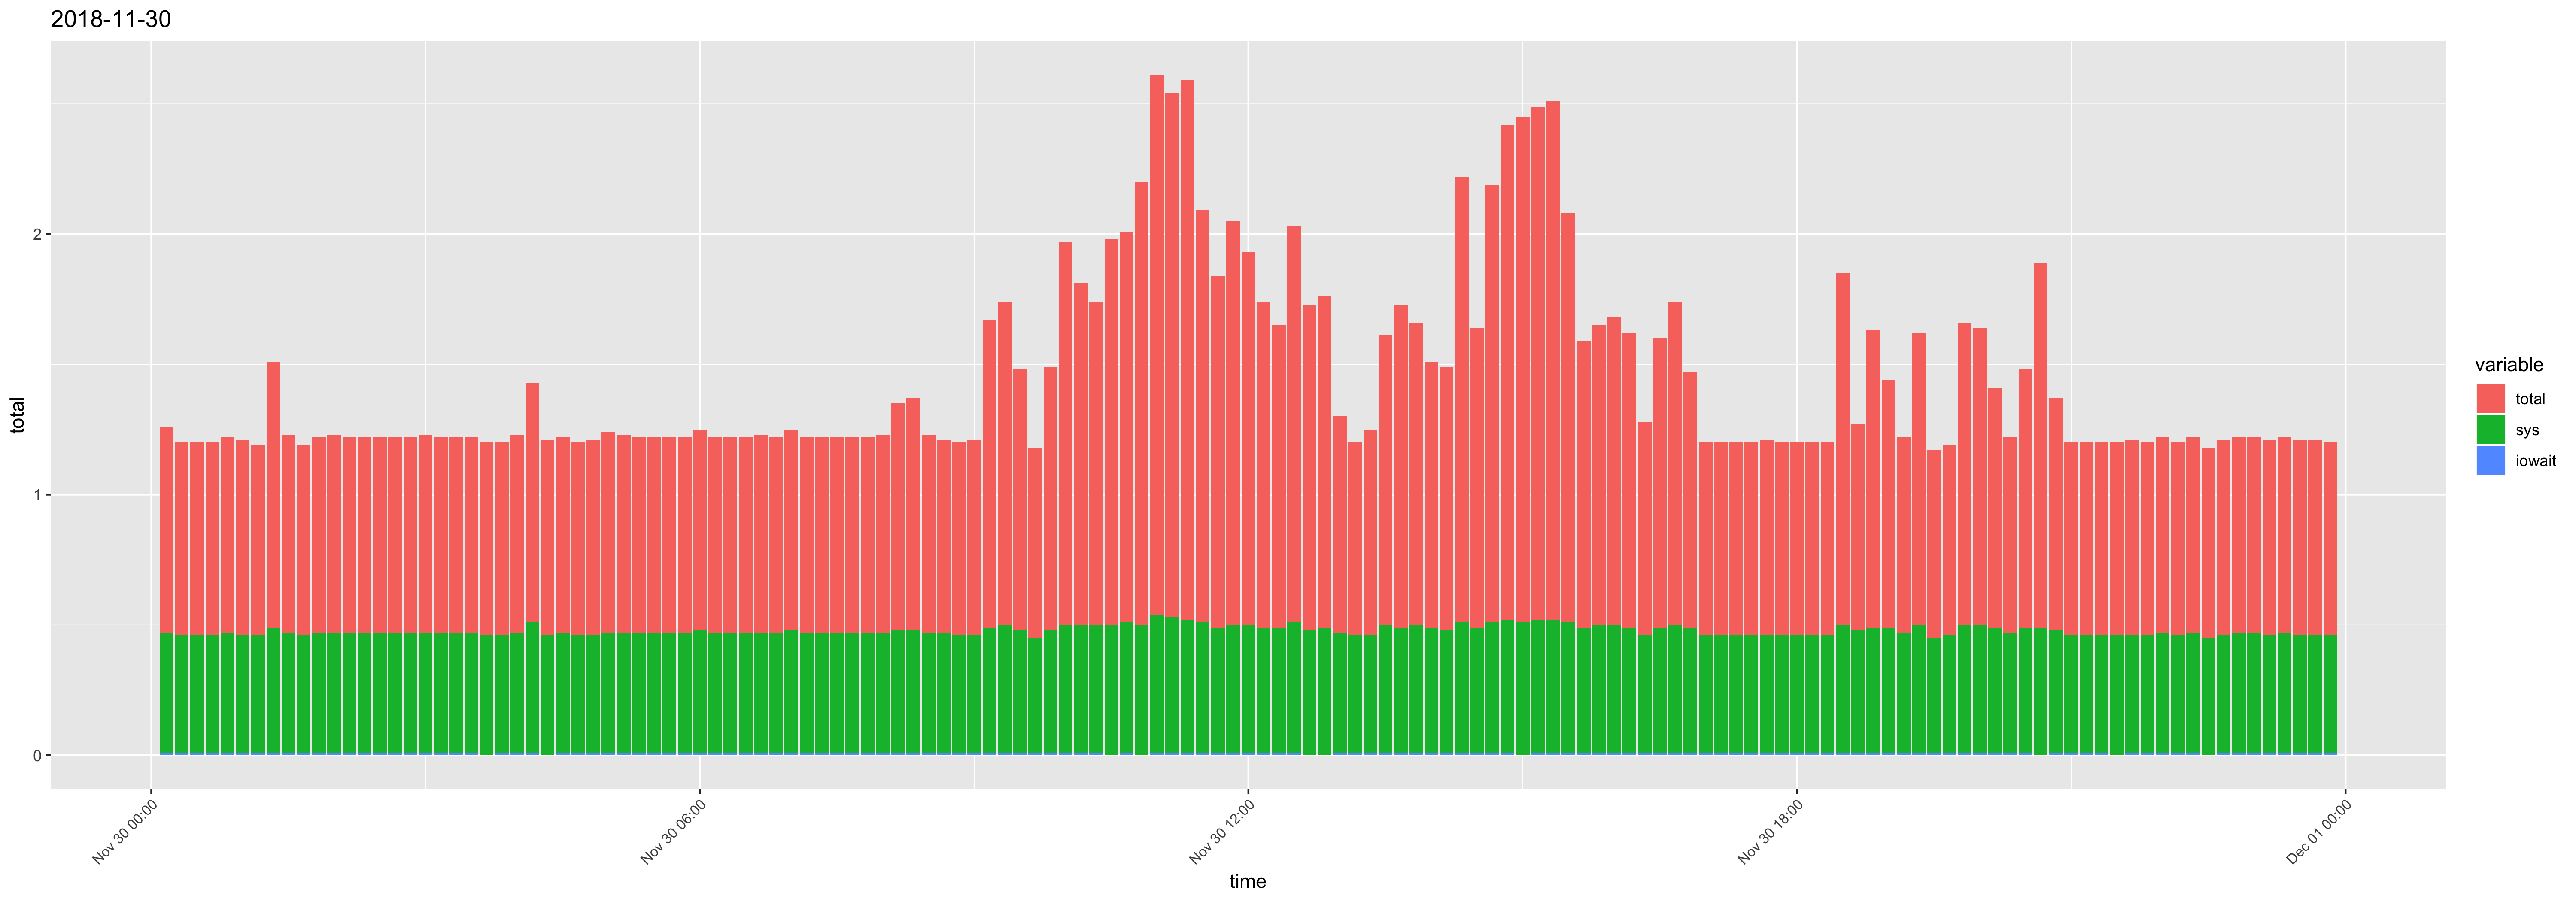

The data file committed next to this chart (first rows):
time, usr, sys, iowait, timestamp, total
00:10:01, 0.32, 0.46, 0.01, 2018-11-30 00:10:01, 0.79
00:20:01, 0.28, 0.45, 0.01, 2018-11-30 00:20:01, 0.74
00:30:01, 0.28, 0.45, 0.01, 2018-11-30 00:30:01, 0.74
00:40:01, 0.28, 0.45, 0.01, 2018-11-30 00:40:01, 0.74
00:50:01, 0.28, 0.46, 0.01, 2018-11-30 00:50:01, 0.75
01:00:01, 0.29, 0.45, 0.01, 2018-11-30 01:00:01, 0.75
01:10:01, 0.27, 0.45, 0.01, 2018-11-30 01:10:01, 0.73
01:20:01, 0.53, 0.48, 0.01, 2018-11-30 01:20:01, 1.02
01:30:01, 0.29, 0.46, 0.01, 2018-11-30 01:30:01, 0.76
01:40:01, 0.27, 0.45, 0.01, 2018-11-30 01:40:01, 0.73
01:50:01, 0.28, 0.46, 0.01, 2018-11-30 01:50:01, 0.75
02:00:01, 0.29, 0.46, 0.01, 2018-11-30 02:00:01, 0.76
02:10:01, 0.28, 0.46, 0.01, 2018-11-30 02:10:01, 0.75
02:20:01, 0.28, 0.46, 0.01, 2018-11-30 02:20:01, 0.75
02:30:01, 0.28, 0.46, 0.01, 2018-11-30 02:30:01, 0.75
02:40:01, 0.28, 0.46, 0.01, 2018-11-30 02:40:01, 0.75
02:50:01, 0.28, 0.46, 0.01, 2018-11-30 02:50:01, 0.75
03:00:01, 0.29, 0.46, 0.01, 2018-11-30 03:00:01, 0.76
03:10:01, 0.28, 0.46, 0.01, 2018-11-30 03:10:01, 0.75
03:20:01, 0.28, 0.46, 0.01, 2018-11-30 03:20:01, 0.75
03:30:01, 0.28, 0.46, 0.01, 2018-11-30 03:30:01, 0.75
03:40:02, 0.28, 0.46, 0, 2018-11-30 03:40:02, 0.74
03:50:01, 0.28, 0.45, 0.01, 2018-11-30 03:50:01, 0.74
04:00:01, 0.29, 0.46, 0.01, 2018-11-30 04:00:01, 0.76
04:10:01, 0.41, 0.5, 0.01, 2018-11-30 04:10:01, 0.92
04:20:01, 0.29, 0.46, 0, 2018-11-30 04:20:01, 0.75
04:30:01, 0.28, 0.46, 0.01, 2018-11-30 04:30:01, 0.75
04:40:01, 0.28, 0.45, 0.01, 2018-11-30 04:40:01, 0.74
04:50:01, 0.29, 0.45, 0.01, 2018-11-30 04:50:01, 0.75
05:00:01, 0.3, 0.46, 0.01, 2018-11-30 05:00:01, 0.77
05:10:01, 0.29, 0.46, 0.01, 2018-11-30 05:10:01, 0.76
05:20:01, 0.28, 0.46, 0.01, 2018-11-30 05:20:01, 0.75
05:30:01, 0.28, 0.46, 0.01, 2018-11-30 05:30:01, 0.75
05:40:01, 0.28, 0.46, 0.01, 2018-11-30 05:40:01, 0.75
05:50:01, 0.28, 0.46, 0.01, 2018-11-30 05:50:01, 0.75
06:00:01, 0.29, 0.47, 0.01, 2018-11-30 06:00:01, 0.77
06:10:01, 0.28, 0.46, 0.01, 2018-11-30 06:10:01, 0.75
06:20:01, 0.28, 0.46, 0.01, 2018-11-30 06:20:01, 0.75
06:30:01, 0.28, 0.46, 0.01, 2018-11-30 06:30:01, 0.75
06:40:01, 0.29, 0.46, 0.01, 2018-11-30 06:40:01, 0.76
06:50:01, 0.28, 0.46, 0.01, 2018-11-30 06:50:01, 0.75
07:00:01, 0.29, 0.47, 0.01, 2018-11-30 07:00:01, 0.77
07:10:01, 0.28, 0.46, 0.01, 2018-11-30 07:10:01, 0.75
07:20:01, 0.28, 0.46, 0.01, 2018-11-30 07:20:01, 0.75
07:30:01, 0.28, 0.46, 0.01, 2018-11-30 07:30:01, 0.75
07:40:01, 0.28, 0.46, 0.01, 2018-11-30 07:40:01, 0.75
07:50:01, 0.28, 0.46, 0.01, 2018-11-30 07:50:01, 0.75
08:00:01, 0.29, 0.46, 0.01, 2018-11-30 08:00:01, 0.76
08:10:01, 0.39, 0.47, 0.01, 2018-11-30 08:10:01, 0.87
08:20:01, 0.41, 0.47, 0.01, 2018-11-30 08:20:01, 0.89
08:30:01, 0.29, 0.46, 0.01, 2018-11-30 08:30:01, 0.76
08:40:01, 0.27, 0.46, 0.01, 2018-11-30 08:40:01, 0.74
08:50:01, 0.28, 0.45, 0.01, 2018-11-30 08:50:01, 0.74
09:00:01, 0.29, 0.45, 0.01, 2018-11-30 09:00:01, 0.75
09:10:01, 0.69, 0.48, 0.01, 2018-11-30 09:10:01, 1.18
09:20:01, 0.74, 0.49, 0.01, 2018-11-30 09:20:01, 1.24
09:30:01, 0.52, 0.47, 0.01, 2018-11-30 09:30:01, 1
09:40:01, 0.28, 0.44, 0.01, 2018-11-30 09:40:01, 0.73
09:50:01, 0.53, 0.47, 0.01, 2018-11-30 09:50:01, 1.01
10:00:01, 0.97, 0.49, 0.01, 2018-11-30 10:00:01, 1.47
... 84 more rows
